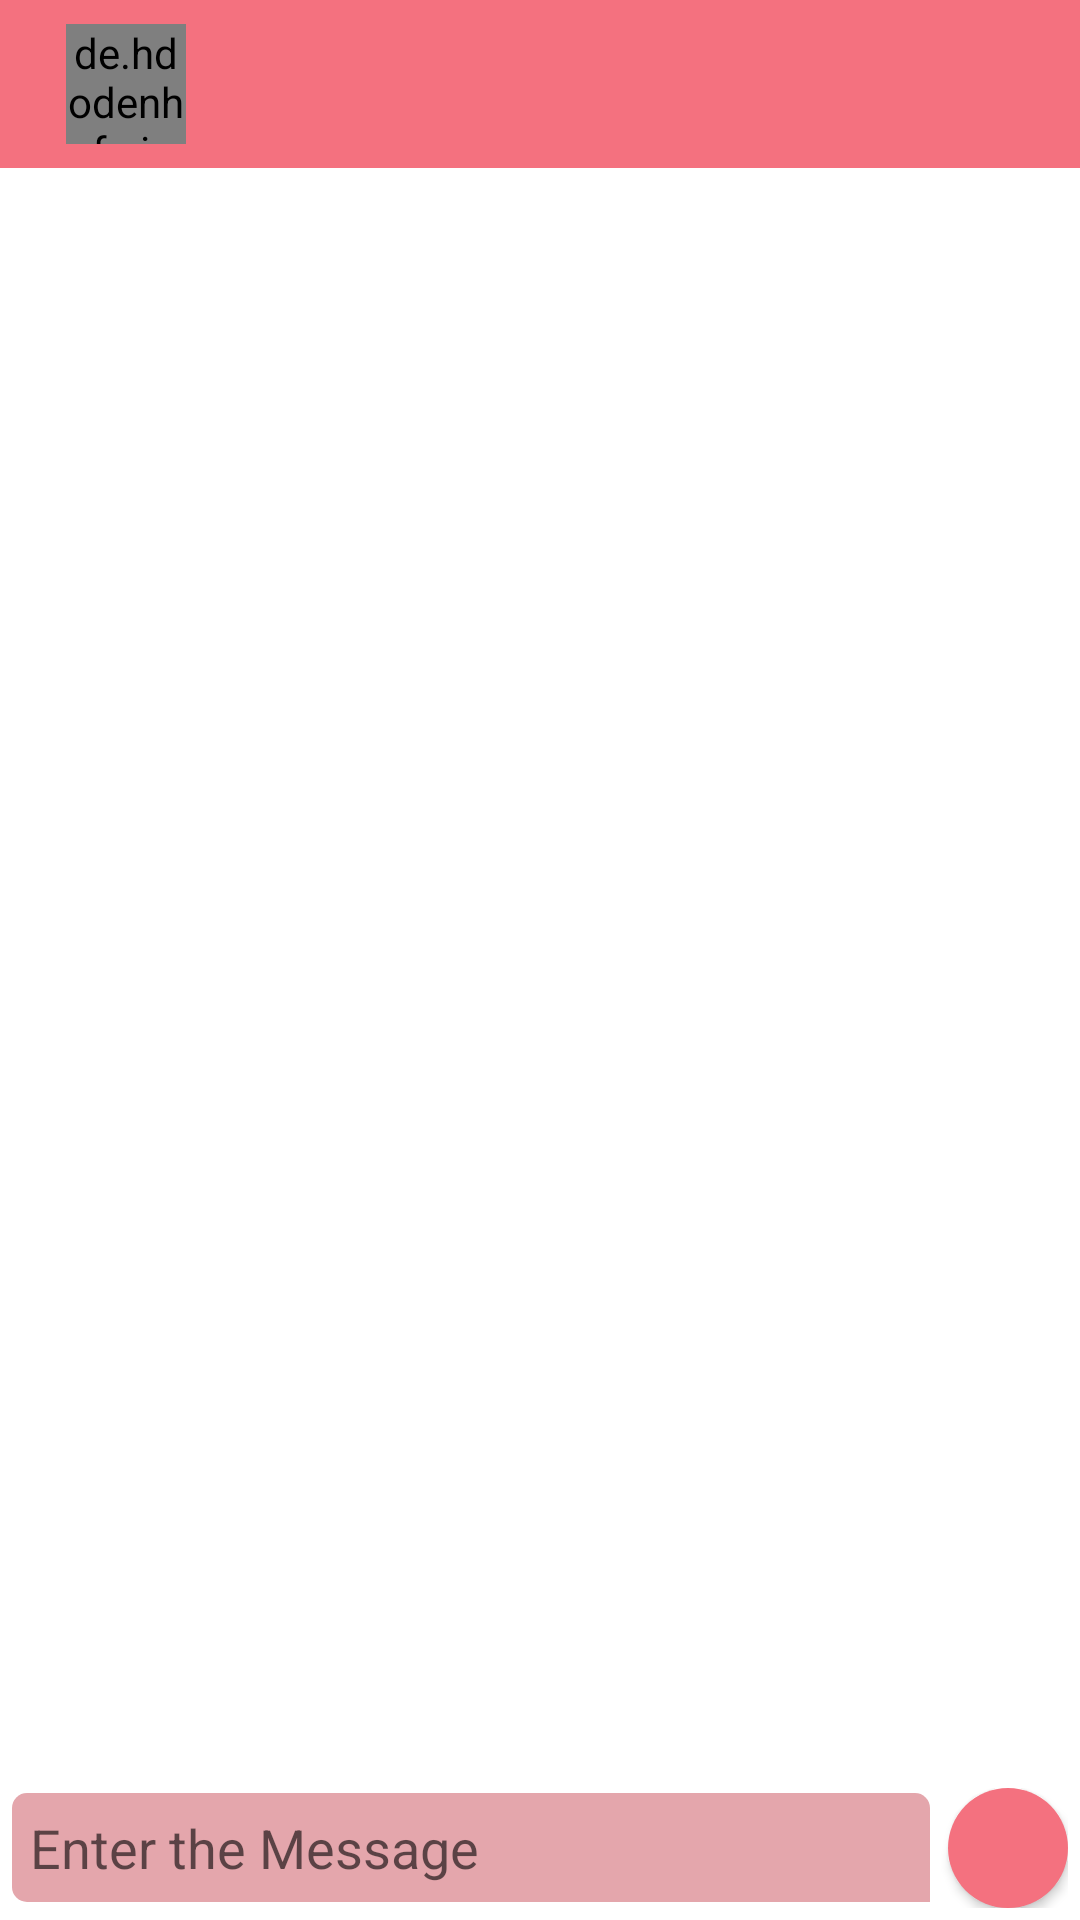

Android layout source for this screen:
<!-- AndroidManifest.xml: application theme Theme.HappyPets -->
<!-- res/layout/activity_chat_detail.xml -->
<?xml version="1.0" encoding="utf-8"?>
<RelativeLayout xmlns:android="http://schemas.android.com/apk/res/android"
    xmlns:app="http://schemas.android.com/apk/res-auto"
    xmlns:tools="http://schemas.android.com/tools"
    android:orientation="vertical"
    android:layout_width="match_parent"
    android:layout_height="match_parent"
    android:background="@color/white"
    tools:context=".Activity.ChatDetailActivity">

    <androidx.recyclerview.widget.RecyclerView
        android:id="@+id/chat_display_recycler_view"
        android:layout_below="@id/chat_details_toolbar"
        android:layout_width="match_parent"
        android:layout_height="match_parent"
        android:layout_above="@id/message_container" />

    <LinearLayout
        android:id="@+id/message_container"
        android:orientation="horizontal"
        android:padding="4dp"
        android:gravity="center"
        android:layout_alignParentBottom="true"
        android:layout_width="match_parent"
        android:layout_height="wrap_content">

        <EditText
            android:id="@+id/chat_send_message_edit_text"
            android:layout_width="0dp"
            android:layout_height="wrap_content"
            android:layout_marginRight="6dp"
            android:layout_weight="100"
            android:paddingLeft="5dp"
            android:background="@drawable/bg_enter_message"
            android:hint="@string/chat_enter_the_message"
            android:inputType="textMultiLine"
            android:padding="6dp" />

       <Button
           android:id="@+id/chat_send_message_button"
           android:background="@drawable/bg_button_circle"
           android:drawableTop="@drawable/ic_baseline_send_24"
           android:layout_width="40dp"
           android:layout_height="40dp"/>

    </LinearLayout>

    <androidx.appcompat.widget.Toolbar
        android:id="@+id/chat_details_toolbar"
        android:layout_width="match_parent"
        android:layout_height="?attr/actionBarSize"
        android:background="@color/pink_300"
        android:theme="?attr/actionBarTheme">

        <RelativeLayout
            android:layout_width="match_parent"
            android:layout_height="match_parent"
            android:background="@color/pink_300">

            <de.hdodenhof.circleimageview.CircleImageView
                android:id="@+id/chat_details_user_image"
                android:layout_width="40dp"
                android:layout_height="40dp"
                android:layout_centerVertical="true"
                android:layout_marginLeft="6dp"
                android:layout_marginRight="6dp"
                android:src="@drawable/profile_image" />

            <TextView
                android:id="@+id/chat_details_user_name"
                android:layout_width="wrap_content"
                android:layout_height="wrap_content"
                android:layout_centerVertical="true"
                android:layout_toRightOf="@id/chat_details_user_image"
                android:textColor="@color/white"
                android:textSize="25sp"
                android:textStyle="bold"
                tools:text="Text" />
        </RelativeLayout>


    </androidx.appcompat.widget.Toolbar>


</RelativeLayout>
<!-- resources referenced by this layout -->
<resources>
  <color name="pink_300">#F4717F</color>
  <color name="white">#FFFFFFFF</color>
  <!-- drawable bg_button_circle (drawable) -->
  <?xml version="1.0" encoding="utf-8"?>
  <shape xmlns:android="http://schemas.android.com/apk/res/android" android:shape="oval">
      <solid android:color="@color/pink_300" />
      <corners android:radius="360dp"/>
  
  </shape>
  <!-- drawable bg_enter_message (drawable) -->
  <?xml version="1.0" encoding="utf-8"?>
  <shape xmlns:android="http://schemas.android.com/apk/res/android"
      android:shape="rectangle">
      <solid android:color="#E4A6AC"/>
      <corners android:bottomLeftRadius="5dp"
          android:topLeftRadius="5dp"
          android:topRightRadius="5dp"
          />
  
  </shape>
  <!-- drawable profile_image (drawable) -->
  <vector xmlns:android="http://schemas.android.com/apk/res/android"
      android:width="24dp"
      android:height="24dp"
      android:viewportWidth="24.0"
      android:viewportHeight="24.0">
      <path
          android:fillColor="@color/black_300"
          android:pathData="M12,12c2.21,0 4,-1.79 4,-4s-1.79,-4 -4,-4 -4,1.79 -4,4 1.79,4 4,4zM12,14c-2.67,0 -8,1.34 -8,4v2h16v-2c0,-2.66 -5.33,-4 -8,-4z"/>
  </vector>
  <string name="chat_enter_the_message">Enter the Message</string>
  <style name="Theme.HappyPets" parent="Theme.MaterialComponents.DayNight.DarkActionBar">
          
          <item name="colorPrimary">@color/pink_300</item>
          <item name="colorPrimaryVariant">@color/pink_300</item>
          <item name="colorOnPrimary">@color/white</item>
          
          <item name="colorSecondary">@color/pink_300</item>
          <item name="colorSecondaryVariant">@color/pink_300</item>
          <item name="colorOnSecondary">@color/black</item>
          
          <item name="android:statusBarColor" tools:targetApi="l">?attr/colorPrimaryVariant</item>
          
      </style>
  <color name="black_300">#544E50</color>
  <color name="black">#FF000000</color>
</resources>
